Run: headless pygame with SDL's dummy video driver; simulated clock (each Clock.tick advances the game by its frame time, no real sleeping); random seed 0; keys injected as events and as key.get_pressed() state; no mouse input.
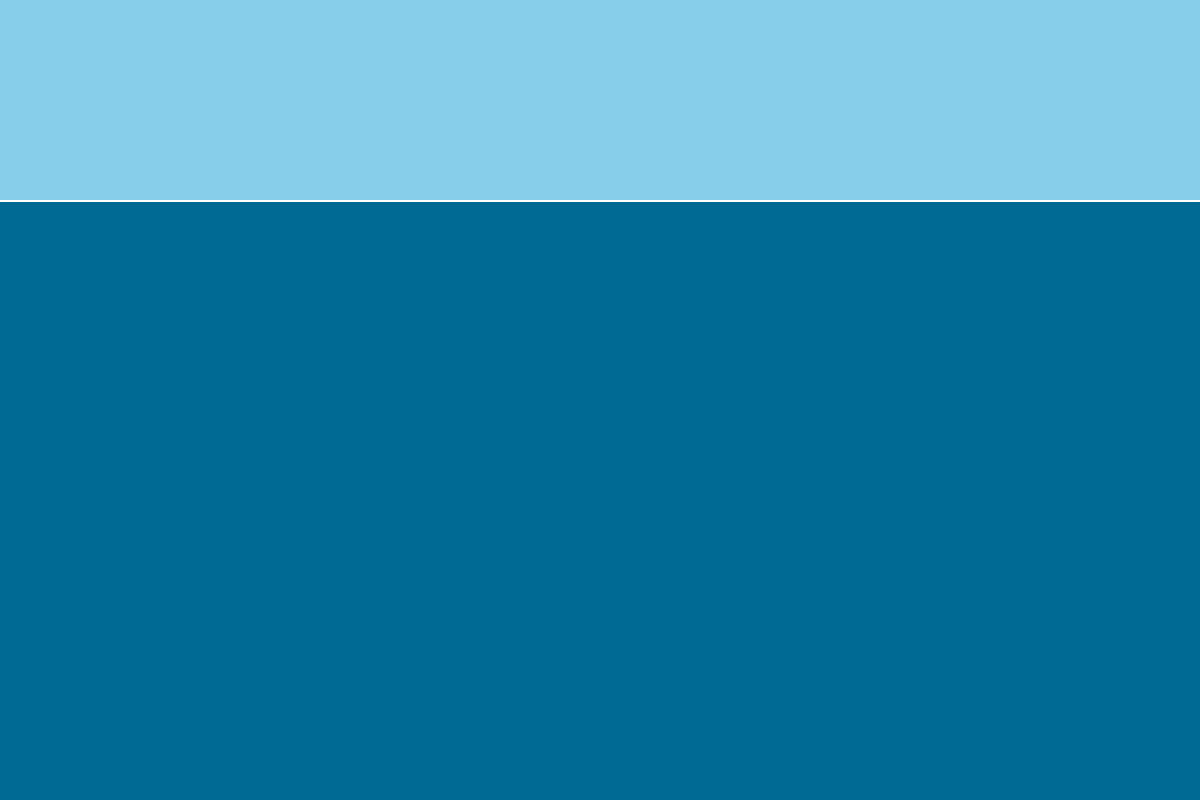
Frame 1 of 4 · flips 1–60 · no input
Frame 2 of 4 · flips 61–180 · tapped SPACE, RETURN · held RIGHT (→), D · screen unchanged from frame 1, image omitted
Frame 3 of 4 · flips 181–300 · held DOWN (↓), S · screen unchanged from frame 2, image omitted
Frame 4 of 4 · flips 301–420 · held LEFT (←), A, UP (↑), W · screen unchanged from frame 3, image omitted

The pygame program that drew these frames:

"""
    This is the Classic Mode for the file and push
"""

import pygame, sys, random

pygame.init()

SKY_BLUE = (135, 206, 235)
DEEP_BLUE = (0, 105, 148)
WHITE = (255, 255, 255)

# Screen Resolution
SCREEN_WIDTH = 1200
SCREEN_HEIGHT = 800
SCREEN_RESOLUTION = (SCREEN_WIDTH, SCREEN_HEIGHT)
screen = pygame.display.set_mode(SCREEN_RESOLUTION)
pygame.display.set_caption('Classic Mode')
screen.fill(SKY_BLUE)

clock = pygame.time.Clock()
FPS = 60


def main():
    running = True
    while running:
        for event in pygame.event.get():
            if event.type == pygame.QUIT:
                running = False
            elif event.type == pygame.KEYDOWN:
                if event.key == pygame.K_ESCAPE:
                    running = False

        # Draw the surfaces
        screen.fill(SKY_BLUE)
        pygame.draw.rect(screen, DEEP_BLUE, (0, 200, SCREEN_WIDTH, SCREEN_HEIGHT - 200))
        pygame.draw.line(screen, WHITE, (0, 200), (SCREEN_WIDTH, 200), 2)

        pygame.display.flip()
    pygame.quit()
    sys.exit()

if __name__ == '__main__':
    main()
